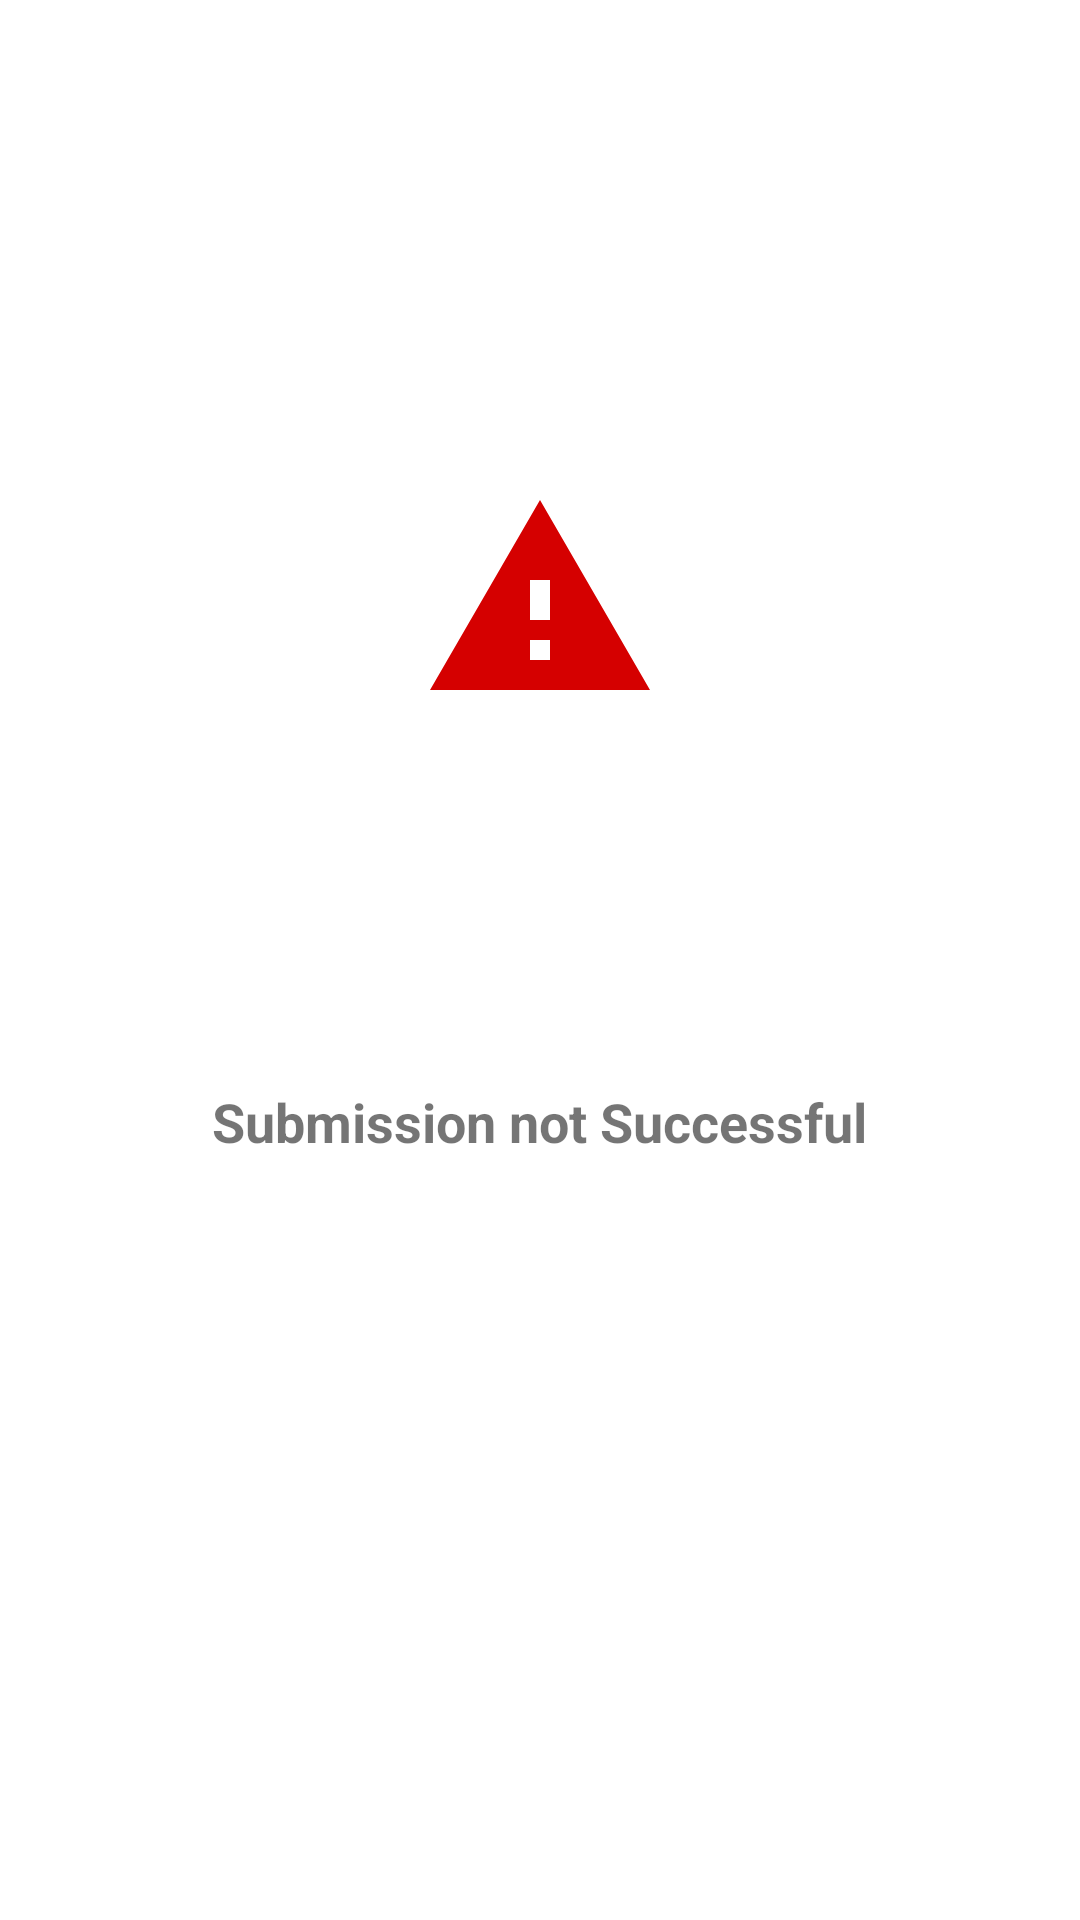

Android layout source for this screen:
<!-- AndroidManifest.xml: application theme AppTheme -->
<!-- res/layout/sub_unsuccessful.xml -->
<?xml version="1.0" encoding="utf-8"?>
<LinearLayout
    xmlns:android="http://schemas.android.com/apk/res/android"
    xmlns:app="http://schemas.android.com/apk/res-auto"
    android:orientation="vertical"
    android:layout_width="match_parent"
    android:layout_height="wrap_content">

    <ImageButton
        android:id="@+id/imageButton"
        android:layout_width="wrap_content"
        android:layout_height="wrap_content"
        android:layout_gravity="center_horizontal"
        android:layout_marginTop="52dp"
        android:layout_weight="1"
        android:background="@color/colorAccent"
        app:srcCompat="@drawable/ic_not_successful" />

    <TextView
        android:id="@+id/textView"
        android:layout_width="wrap_content"
        android:layout_height="wrap_content"
        android:layout_gravity="center_horizontal"
        android:layout_marginTop="14dp"
        android:layout_marginBottom="38dp"
        android:layout_weight="1"
        android:textSize="18sp"
        android:textStyle="bold"
        android:text="Submission not Successful" />

</LinearLayout>
<!-- resources referenced by this layout -->
<resources>
  <color name="colorAccent">#FFFFFF</color>
  <!-- drawable ic_not_successful (drawable) -->
  <vector android:height="80dp" android:tint="#D50000"
      android:viewportHeight="24" android:viewportWidth="24"
      android:width="80dp" xmlns:android="http://schemas.android.com/apk/res/android">
      <path android:fillColor="@android:color/white" android:pathData="M1,21h22L12,2 1,21zM13,18h-2v-2h2v2zM13,14h-2v-4h2v4z"/>
  </vector>
  <style name="AppTheme" parent="Theme.MaterialComponents.Light.NoActionBar">
          
          <item name="colorPrimary">@color/colorPrimary</item>
          <item name="colorPrimaryDark">@color/colorPrimaryDark</item>
          <item name="colorAccent">@color/colorAccent</item>
      </style>
  <color name="colorPrimary">#000000</color>
  <color name="colorPrimaryDark">#000000</color>
</resources>
